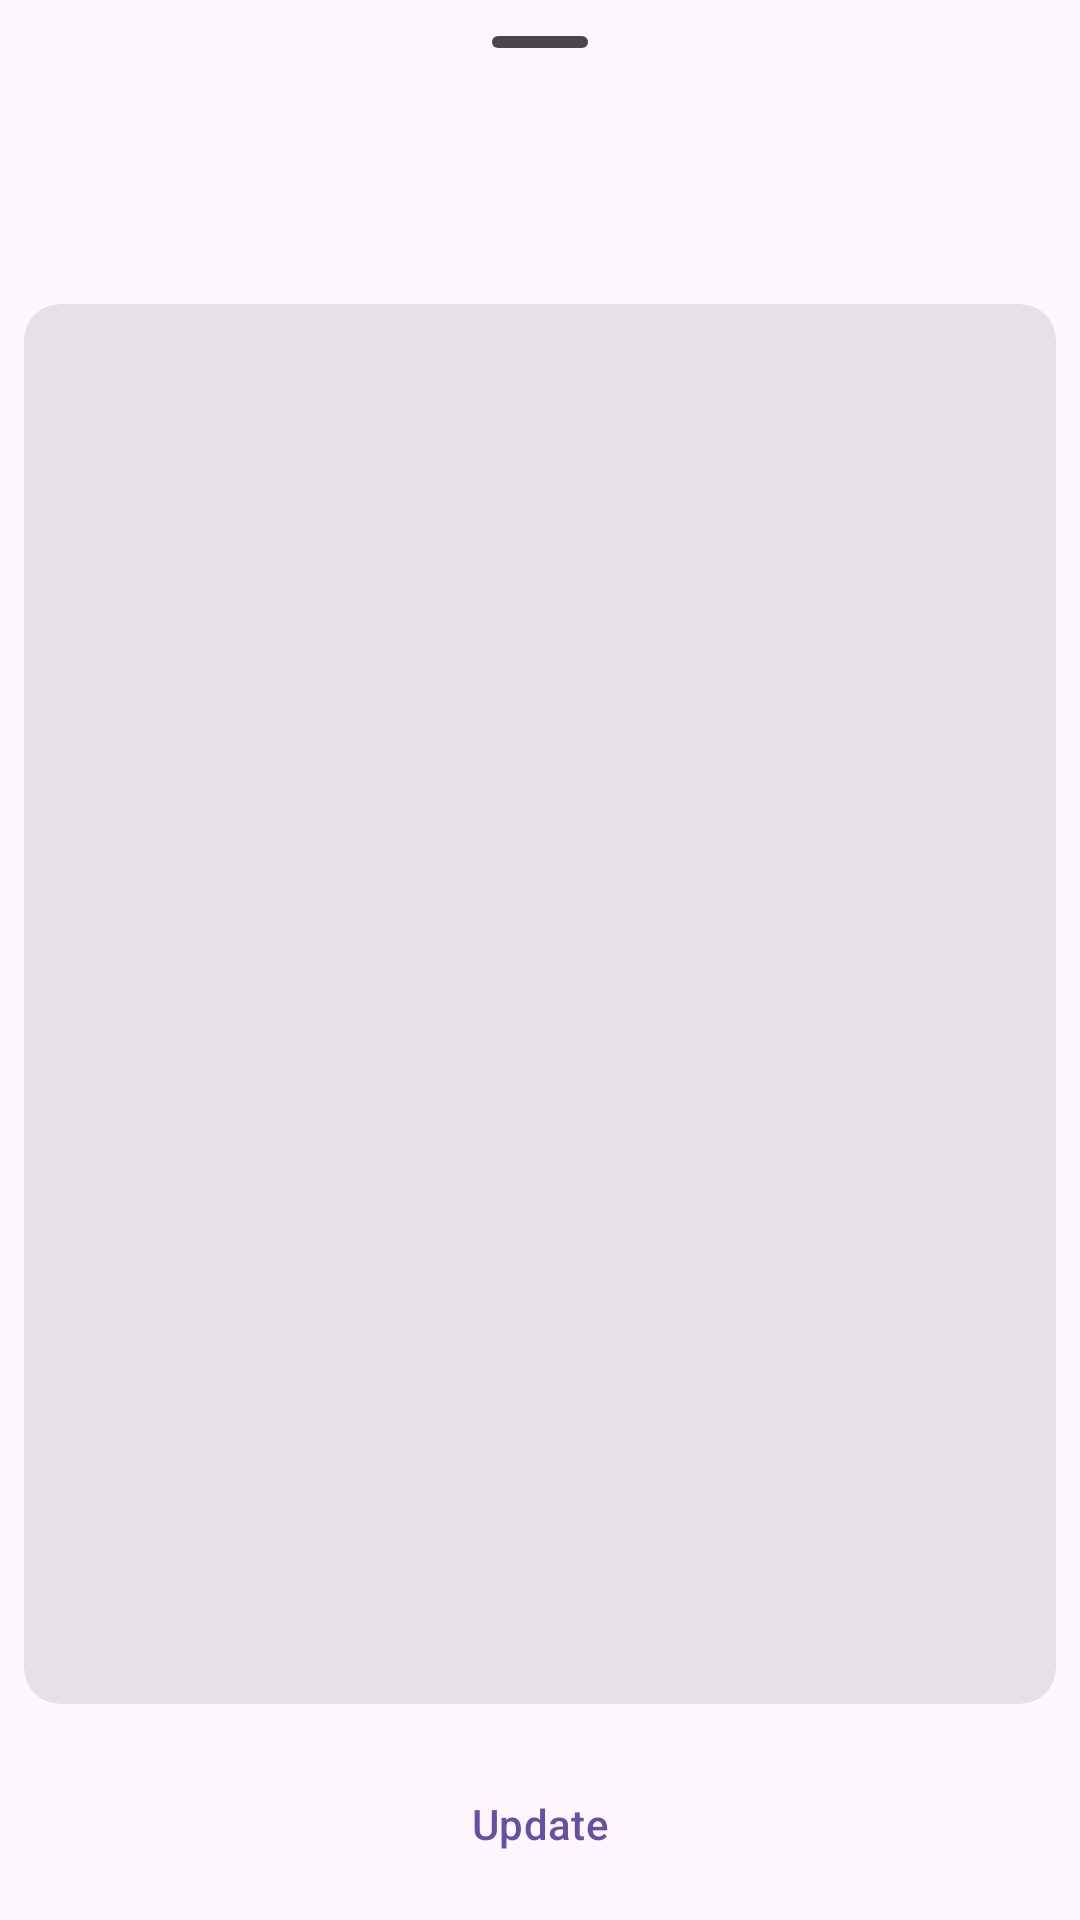

Layout XML and referenced resources for this Android screen:
<!-- AndroidManifest.xml: application theme Theme.YANA -->
<!-- res/layout/dialog_show.xml -->
<?xml version="1.0" encoding="utf-8"?>
<RelativeLayout xmlns:android="http://schemas.android.com/apk/res/android"
    android:layout_width="match_parent"
    android:layout_height="match_parent"
    android:orientation="vertical">

    <com.google.android.material.bottomsheet.BottomSheetDragHandleView
        android:id="@+id/bottom_sheet_drag_handle_view"
        android:layout_width="match_parent"
        android:layout_height="wrap_content"/>

    <TextView
        android:textAlignment="center"
        android:layout_below="@id/bottom_sheet_drag_handle_view"
        android:layout_margin="8dp"
        android:layout_width="match_parent"
        android:layout_height="wrap_content"
        android:textAppearance="?attr/textAppearanceTitleLarge"
        android:maxLines="1"
        android:ellipsize="end"
        android:id="@+id/title_text_view"/>

    <com.google.android.material.card.MaterialCardView
        android:layout_width="match_parent"
        android:layout_height="match_parent"
        android:layout_margin="8dp"
        android:layout_below="@id/title_text_view"
        android:layout_above="@id/update_button"
        style="@style/Widget.Material3.CardView.Filled">

        <androidx.core.widget.NestedScrollView
            android:layout_width="match_parent"
            android:layout_height="match_parent">

            <TextView
                android:padding="16dp"
                android:layout_width="match_parent"
                android:layout_height="wrap_content"
                android:textAppearance="?attr/textAppearanceBodyMedium"
                android:id="@+id/content_text_view"/>

        </androidx.core.widget.NestedScrollView>

    </com.google.android.material.card.MaterialCardView>

        <com.google.android.material.button.MaterialButton
            android:layout_margin="8dp"
            android:layout_alignParentBottom="true"
            style="@style/Widget.Material3.Button.TextButton"
            android:id="@+id/update_button"
            android:layout_width="match_parent"
            android:layout_height="wrap_content"
            android:text="@string/update"/>
</RelativeLayout>
<!-- resources referenced by this layout -->
<resources>
  <string name="update">Update</string>
  <style name="Theme.YANA" parent="Base.Theme.YANA" />
  <style name="Base.Theme.YANA" parent="Theme.Material3.DayNight.NoActionBar">
          
          
          <item name="preferenceTheme">@style/PreferenceThemeOverlay.Rikka.Material3</item>
          <item name="android:navigationBarColor">
              @android:color/transparent
          </item>
  
          
          <item name="android:statusBarColor">
              @android:color/transparent
          </item>
  
          
          <item name="android:windowLightStatusBar">
              true
          </item>
      </style>
</resources>
